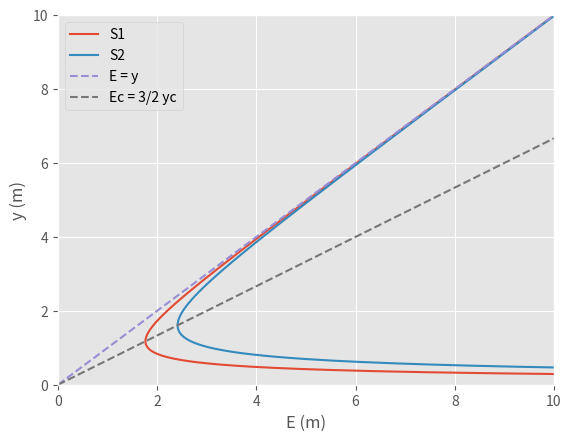

Python code for this plot: (Note: this script raises an exception after producing the figure.)
# -*- coding: utf-8 -*-
"""
Created on Thu Aug 19 20:04:35 2021

@author: JFGJ
"""
import math
import numpy as np
import sympy as sp
from matplotlib import pyplot as plt
from sympy import *


##Desarrollo para cambio en la base del canal, parámetros b,y1,v1
'-----------------------------------------------------------------------------'
'-----------------------------------------------------------------------------'

def cambio_unidades(unidad,propiedad):
    
    """ Esta realiza el cambio de unidades para las propiedades de la figura\n
        
    Parámetros:
        unidad (string) Unidad en la que se encuentra para propiedad. 
        propiedad (float) Valor de la propiedad que se desea cambiar como base, altura del agua, altura de la base del canal.
    Retorna:
        float: Retorna la propiedad en metros.
    """
    
    if unidad == 'mm':
        
        temp = propiedad/1000
    
    if unidad == 'cm':
        
        temp = propiedad/100
    
    if unidad == 'in':
        
        temp = propiedad/ 39.37

    if unidad == 'm':
    
        temp = propiedad
        
    return temp

def cambio_angulo(unidad,propiedad):
    
    """ Esta realiza el cambio del angulo\n
        
    Parámetros:
        unidad (string) Puede ser grados o pendiente. 
        propiedad (float) Valor del angulo.
    Retorna:
        float: Retorna el angulo en pendiente (m).
    """
    
    if unidad == 'grados':
        
        temp = 1/np.tan(np.pi/180*propiedad)
        
    if unidad == 'radianes':
        
        temp = 1/np.tan(propiedad)
    
    else:
        temp = propiedad
        
    return temp

def Area(y,b,m1,m2,uniy,unib,unim):
    
    """ Esta función retorna el área transversal según la figura\n
        
    Parámetros:
        y (float) altura del agua
        b (float) base del canal
        m1 (float) grados o inclinación parte izquierda de un trapecio
        m2 (float) grados o inclinación parte derecha de un trapecio
        uniy Unidades de la altura propiedades (mm,cm,m,in)
        unib Unidades de la base propiedades (mm,cm,m,in)
        unim Unidades de inclinación (grados,radianes,m)
    Retorna:
        float: El área de la sección transversal [m^2]
    """
    
    y = cambio_unidades(uniy,y)
    b = cambio_unidades(unib,b)
    m1 = cambio_angulo(unim,m1)
    m2 = cambio_angulo(unim,m2)
    
    if m1 == 0 and m2 == 0:
        
        A = b * y
            
    if b!= 0 and m1 != 0 and m2 != 0:
        
        
        if m1 == m2:
                
            A = (b+m1*y)*y
                
        else:
                
            A = m1*y**2/2+b*y+m2*y**2/2 
            
    return A



def Tfun(y,b,m1,m2,uniy,unib,unim):
    
    """ Esta función retorna el espejo de agua según la sección transversal\n
        
    Parámetros:
        y (float) altura del agua
        b (float) base del canal
        m1 (float) grados o inclinación parte izquierda de un trapecio
        m2 (float) grados o inclinación parte derecha de un trapecio
        uniy Unidades de la altura propiedades (mm,cm,m,in)
        unib Unidades de la base propiedades (mm,cm,m,in)
        unim Unidades de inclinación (grados,radianes,m)
    Retorna:
        float: El espejo de agua de la sección transversal [m]
    """

    y = cambio_unidades(uniy,y)
    b = cambio_unidades(unib,b)
    m1 = cambio_angulo(unim,m1)
    m2 = cambio_angulo(unim,m2)

    if m1 == 0 and m2 == 0:
        
        T = b

    if b!= 0 and m1 != 0 and m2 != 0:
        
        
        if m1 == m2:
                
            T = b + 2 * (m1*y)
                
        else:
                
            T = b + (m1*y) + (m2*y)

    return T
    

def Qfun(v1,y,b,m1,m2,uniy,unib,unim):
    
    """ Esta función retorna el caudal según la sección transversal\n
        
    Parámetros:
        v1 (float) Velocidad de la sección 1
        y (float) altura del agua
        b (float) base del canal
        m1 (float) grados o inclinación parte izquierda de un trapecio
        m2 (float) grados o inclinación parte derecha de un trapecio
        uniy Unidades de la altura propiedades (mm,cm,m,in)
        unib Unidades de la base propiedades (mm,cm,m,in)
        unim Unidades de inclinación (grados,radianes,m)
    Retorna:
        float: El cuadal de la sección transversal [m^3/s]
    """
    
    Q = v1 * Area(y,b,m1,m2,uniy,unib,unim) 
    
    return Q


def y2fun(y1,v1,b1,b2,m1,m2,g,uniy,unib1,unib2,unim):
    
    """ Esta función retorna la altura del agua en la sección dos\n
    Parámetros:
        y1 (float) altura del agua de la sección 1
        v1 (float) Velocidad de la sección 1
        b1 (float) base del canal en la sección 1
        b2 (float) base del canal en la sección 2
        m1 (float) grados o inclinación parte izquierda de un trapecio
        m2 (float) grados o inclinación parte derecha de un trapecio
        g (float) Aceleración gravitacional, generalmente 9.81 
        uniy Unidades de la altura propiedades (mm,cm,m,in)
        unib1 Unidades de la base1 propiedades (mm,cm,m,in)
        unib2 Unidades de la base2 propiedades (mm,cm,m,in)
        unim Unidades de inclinación (grados,radianes,m)
    Retorna:
        float: La altura del agua en la sección 2 [m]
    """
    y2 = symbols('y2')
    
    y1 = cambio_unidades(uniy,y1)
    b1 = cambio_unidades(unib1,b1)
    b2 = cambio_unidades(unib2,b2)
    m1 = cambio_angulo(unim,m1)
    m2 = cambio_angulo(unim,m2)
    Q = Qfun(v1,y1,b1,m1,m2,uniy,unib1,unim)
    
    if m1 == 0 and m2 == 0:
        
        ec1 = Eq(y1+((v1**2)/(2*g)),y2+((Q**2)/(2*g*(b2*y2)**2)))
    
        y2 = solve(ec1)  
    
    if b1!= 0 and m1 != 0 and m2 != 0:
        
        if m1 == m2:
                
            ec1 = Eq(y1+((v1**2)/(2*g)),y2+((Q**2)/(2*g*((b2+m1*y2)*y2)**2)))
    
            y2 = solve(ec1)
                
        else:
            ec1 = Eq(y1+((v1**2)/(2*g)),y2+((Q**2)/(2*g*(m1*y2**2/2+b2*y2+m2*y2**2/2)**2)))
        
            y2 = solve(ec1)
    
    i=0
    y =[]
    
    while i<len(y2):
        
        if im(y2[i])==0:
        
            y.append(round(re(y2[i]),3))
    
        else:
            
            temp = "Fenomeno de choque, se requiere calcular yc\n"
                     
            return temp
            
        i+=1
        
    return y 



def calculo_yc(y1,v1,b1,b2,m1,m2,g,uniy,unib1,unib2,unim):
    
    """ Esta función retorna la altura crítica del agua\n
        
    Parámetros:
        y1 (float) altura del agua de la sección 1
        v1 (float) Velocidad de la sección 1
        b1 (float) base del canal en la sección 1
        b2 (float) base del canal en la sección 2
        m1 (float) grados o inclinación parte izquierda de un trapecio
        m2 (float) grados o inclinación parte derecha de un trapecio
        g (float) Aceleración gravitacional, generalmente 9.81 
        uniy Unidades de la altura propiedades (mm,cm,m,in)
        unib1 Unidades de la base1 propiedades (mm,cm,m,in)
        unib2 Unidades de la base2 propiedades (mm,cm,m,in)
        unim Unidades de inclinación (grados,radianes,m)
    Retorna:
        float: La altura crítica del agua [m]
    """
    
    yc = symbols('yc')
    
    Q = Qfun(v1,y1,b1,m1,m2,uniy,unib1,unim)
    
    A = Area(yc,b2,m1,m2,uniy,unib2,unim)
    
    T = Tfun(yc,b2,m1,m2,uniy,unib2,unim)
    
    ec1 = Eq(Q/sqrt(g),(A*sqrt(A))/sqrt(T))
            
    yc = solve(ec1)[0]
    
    return yc



def calculo_v2(y1,v1,b1,b2,m1,m2,g,uniy,unib1,unib2,unim):
    
    """ Esta función retorna la velocidad del agua en la sección dos\n     
    Parámetros:
        y1 (float) altura del agua de la sección 1
        v1 (float) Velocidad de la sección 1
        b1 (float) base del canal en la sección 1
        b2 (float) base del canal en la sección 2
        m1 (float) grados o inclinación parte izquierda de un trapecio
        m2 (float) grados o inclinación parte derecha de un trapecio
        g (float) Aceleración gravitacional, generalmente 9.81 
        uniy Unidades de la altura propiedades (mm,cm,m,in)
        unib1 Unidades de la base1 propiedades (mm,cm,m,in)
        unib2 Unidades de la base2 propiedades (mm,cm,m,in)
        unim Unidades de inclinación (grados,radianes,m)
    Retorna:
        float: La velocidad del agua en la sección 2 [m]
    """
    
    v2 = symbols('v2')
    
    y_2 = y2fun(y1,v1,b1,b2,m1,m2,g,uniy,unib1,unib2,unim)
    Q = Qfun(v1,y1,b1,m1,m2,uniy,unib1,unim)
    
    if y_2 == "Fenomeno de choque, se requiere calcular yc\n":
        
        y_c = calculo_yc(y1,v1,b1,b2,m1,m2,g,uniy,unib1,unib2,unim)
        A = Area(y_c,b2,m1,m2,uniy,unib2,unim)
        
        ecu = Eq(Q,v2*A)
        v = solve(ecu)
    else:
        if m1 == 0 and m2 == 0:
            
            A = Area(y_2[2],b2,m1,m2,uniy,unib2,unim)
            
            ecu = Eq(Q,v2*A)
            v = solve(ecu)
            
        if b1!= 0 and m1 != 0 and m2 != 0:
            
            A = Area(max(y_2),b2,m1,m2,uniy,unib2,unim)
            
            ecu = Eq(Q,v2*A)
            v = solve(ecu)
    
    return v


def calculo_Ec(y1,v1,b1,b2,m1,m2,g,uniy,unib1,unib2,unim):

    """ Esta función retorna la velocidad del agua en la sección dos\n     
    Parámetros:
        y1 (float) altura del agua de la sección 1
        y2 (float) altura del agua de la sección 2
        v1 (float) Velocidad de la sección 1
        b1 (float) base del canal en la sección 1
        b2 (float) base del canal en la sección 2
        m1 (float) grados o inclinación parte izquierda de un trapecio
        m2 (float) grados o inclinación parte derecha de un trapecio
        g (float) Aceleración gravitacional, generalmente 9.81 
        uniy Unidades de la altura propiedades (mm,cm,m,in)
        unib1 Unidades de la base1 propiedades (mm,cm,m,in)
        unib2 Unidades de la base2 propiedades (mm,cm,m,in)
        unim Unidades de inclinación (grados,radianes,m)
    Retorna:
        float: La velocidad del agua en la sección 2 [m]
    """
    
    Ec = symbols('Ec')
    
    y_c = calculo_yc(y1,v1,b1,b2,m1,m2,g,uniy,unib1,unib2,unim)
    v_2 = calculo_v2(y1,v1,b1,b2,m1,m2,g,uniy,unib1,unib2,unim)[0]
    
    ecu = Eq(Ec,y_c + v_2**2/(2*g))
    
    Ec = solve(ecu)
    
    return Ec

def calculo_yin(y1,v1,b1,b2,m1,m2,g,uniy,unib1,unib2,unim):
    
    """ Esta función retorna la nueva altura inicial del agua \n     
    Parámetros:
        y1 (float) altura del agua de la sección 1
        v1 (float) Velocidad de la sección 1
        b1 (float) base del canal en la sección 1
        b2 (float) base del canal en la sección 2
        m1 (float) grados o inclinación parte izquierda de un trapecio
        m2 (float) grados o inclinación parte derecha de un trapecio
        g (float) Aceleración gravitacional, generalmente 9.81 
        uniy Unidades de la altura propiedades (mm,cm,m,in)
        unib1 Unidades de la base1 propiedades (mm,cm,m,in)
        unib2 Unidades de la base2 propiedades (mm,cm,m,in)
        unim Unidades de inclinación (grados,radianes,m)
    Retorna:
        float: La velocidad del agua en la sección 2 [m]
    """
    Ec = symbols('Ec')
    yin = symbols('yin')
    
    Q = Qfun(v1,y1,b1,m1,m2,uniy,unib1,unim)
    Ec = calculo_Ec(y1,v1,b1,b2,m1,m2,g,uniy,unib1,unib2,unim)[0]

    if m1 == 0 and m2 == 0:
        
        ec1 = Eq(Ec,yin+((Q**2)/(2*g*(b1*yin)**2)))
    
        yin = solve(ec1)  
    
    if b1 == 0 and m1 != 0 and m2 != 0:
        
        if m1 == m2:
                
            ec1 = Eq(Ec,yin+((Q**2)/(2*g*((b1+m1*yin)*yin)**2)))
    
            yin = solve(ec1)
                
        else:
            ec1 = Eq(Ec,yin+((Q**2)/(2*g*(m1*yin**2/2+b1*yin+m2*yin**2/2)**2)))
        
            yin = solve(ec1)
    i=0
    y =[]
    
    while i<len(yin):

        y.append(round(re(yin[i]),3))
            
        i+=1
        
    return y


def grafica4 (y1,v1,b1,b2,m1,m2,g,uniy,unib1,unib2,unim):

    m = symbols('m')
    
    Q = Qfun(v1,y1,b1,m1,m2,uniy,unib1,unim)
    EqCri = Eq(m,(0-calculo_yc(y1,v1,b1,b2,m1,m2,g,uniy,unib1,unib2,unim))/(0-calculo_Ec(y1,v1,b1,b2,m1,m2,g,uniy,unib1,unib2,unim)[0]))
    m = solve(EqCri)

    x = np.linspace(0,10,50)

    yg = np.linspace(0.1,10,1000)
    
    E = yg + (Q**2/(2*g*(Area(yg,b1,m1,m2,uniy,unib1,unim))**2))
    E2 = yg + (Q**2/(2*g*(Area(yg,b2,m1,m2,uniy,unib2,unim))**2))
    

    plt.style.use('ggplot')
    plt.plot(E,yg,label = 'S1')
    plt.plot(E2,yg,label = 'S2')
    plt.plot(x,x, label = 'E = y',linestyle='dashed')
    if m1 == 0 and m2 == 0:
        plt.plot(x,m*x,label = 'Ec = 3/2 yc', linestyle='dashed')
        
    plt.xlabel('E (m)')
    plt.ylabel('y (m)')
    plt.xlim(0,10)
    plt.ylim(0,10)
    plt.legend()
    plt.show()


def grafica4_txt (y1,v1,b1,b2,m1,m2,g,uniy,unib1,unib2,unim,ruta):

    """ Esta función retorna un txt para graficar la enerigía específica \n
        según la sección transversal
    Parametros:
        v1 (float) velocidad de la sección 1 del canal
        b (float) base del canal
        y1 (float) altura del agua
        m1 (float) Pendiente parte izquierda de un trapecio
        m2 (float) Pendiente parte derecha de un trapecio
        g (float) Aceleración gravitacional, generalmente 9.81 
        unib Unidades de la base propiedades (mm,cm,m,in)
        uniy Unidades de la altura propiedades (mm,cm,m,in)
        unim Unidades de inclinación (grados,radianes,m)
    Retorna:
        txt: valores de x y y para graficar
    """
    m = symbols('m')
    
    x = np.linspace(0,10,10)
    yg = np.linspace(0.2,10,300)     
    Q = Qfun(v1,y1,b1,m1,m2,uniy,unib1,unim)
    EqCri = Eq(m,(0-calculo_yc(y1,v1,b1,b2,m1,m2,g,uniy,unib1,unib2,unim))/(0-calculo_Ec(y1,v1,b1,b2,m1,m2,g,uniy,unib1,unib2,unim)[0]))
    m = solve(EqCri)
    
    
    
    file = open(ruta, 'w')
   
    file.write("S1\n")
    for index in range(len(yg)):
        
        A1 = Area(yg[index],b1,m1,m2,uniy,unib1,unim)
        
        Ei1 = yg[index] + (Q)**2/(2*g*(A1)**2)  
        
        file.write(str(yg[index]) + ";" + str(Ei1) + "\n")
        
    
    file.write("S2\n")
    
    for index in range(len(yg)):
        
        A2 = Area(yg[index],b2,m1,m2,uniy,unib2,unim)
        
        Ei2 = yg[index] + (Q)**2/(2*g*(A2)**2)  
        
        file.write(str(yg[index]) + ";" + str(Ei2) + "\n")
    
    file.write("Linea Recta\n")
    
    for index in range(len(x)):
        
        file.write(str(x[index]) + ";" + str(x[index]) + "\n")
        
    
    if m1 == 0 and m2 == 0:
        
        file.write("Ec = 3/2 yc\n")
    
        for index in range(len(x)):
        
            file.write(str(x[index]) + ";" + str(x[index]*m[0]) + "\n")
    
    file.close()

def imprimir_valores(y1,v1,b1,b2,m1,m2,g,uniy,unib1,unib2,unim):
    
    m = symbols('m')
    
    msg1 = '\nArea1 '+ str( Area(y1,b1,m1,m2,uniy,unib1,unim))
    
    msg2 = '\nCaudal '+ str(Qfun(v1,y1,b1,m1,m2,uniy,unib1,unim))
    
    msg3 = '\nvalores de y2 '+ str(y2fun(y1,v1,b1,b2,m1,m2,g,uniy,unib1,unib2,unim))
    
    msg4 = '\nvalor de yc'+ str(calculo_yc(y1,v1,b1,b2,m1,m2,g,uniy,unib1,unib2,unim))
    
    msg5 = '\nvalor de Ec'+ str(calculo_Ec(y1,v1,b1,b2,m1,m2,g,uniy,unib1,unib2,unim))

    msg6 = '\nvelocidad en 2 '+ str(calculo_v2(y1,v1,b1,b2,m1,m2,g,uniy,unib1,unib2,unim))   
    
    msg7= '\nNuevo y1 '+ str( max(calculo_yin(y1,v1,b1,b2,m1,m2,g,uniy,unib1,unib2,unim)))
   
    grafica4(y1,v1,b1,b2,m1,m2,g,uniy,unib1,unib2,unim)
    
    return msg1 + msg2 + msg3+ msg4+ msg5+ msg6+ msg7
    

def valores(y1,v1,b1,b2,m1,m2,g,uniy,unib1,unib2,unim):
    
    At = symbols('At')
    
    temp = ''
    Q = Qfun(v1,y1,b1,m1,m2,uniy,unib1,unim)
    b1 = cambio_unidades(unib1,b1)
    b2 = cambio_unidades(unib2,b2)
    m1 = cambio_angulo(unim,m1)
    m2 = cambio_angulo(unim,m2)
    y1 = cambio_unidades(uniy,y1) 
    
    A1 = Area(y1,b1,m1,m2,uniy,unib1,unim)
    
    QL = Q*1000
    
    y_2 = y2fun(y1,v1,b1,b2,m1,m2,g,uniy,unib1,unib2,unim)
    
    y_c = calculo_yc(y1,v1,b1,b2,m1,m2,g,uniy,unib1,unib2,unim)
    
    if y_2 == "Fenomeno de choque, se requiere calcular yc\n":
        
        y_c = calculo_yc(y1,v1,b1,b2,m1,m2,g,uniy,unib1,unib2,unim)
    
    A2 = float(solve(Eq(Q,calculo_v2(y1,v1,b1,b2,m1,m2,g,uniy,unib1,unib2,unim)[0]*At))[0])
    
    print(y1,A1, Q, QL, y_2,y_c,A2)
    
    return temp

unib1 = 'm'
unib2 = 'm'
uniy = 'm'
unim = ''
ruta = 'D:\Documents\Hidraulica-APP\Proyecto especial\Conservación de energía/cambioenlabasedelcanal.cvs'

y1=3.8
b1=16
b2=10
v1=1.05
m1=0
m2=0
g=9.81

print(imprimir_valores(y1,v1,b1,b2,m1,m2,g,uniy,unib1,unib2,unim))
print(valores(y1,v1,b1,b2,m1,m2,g,uniy,unib1,unib2,unim))
print(grafica4_txt (y1,v1,b1,b2,m1,m2,g,uniy,unib1,unib2,unim, ruta))
